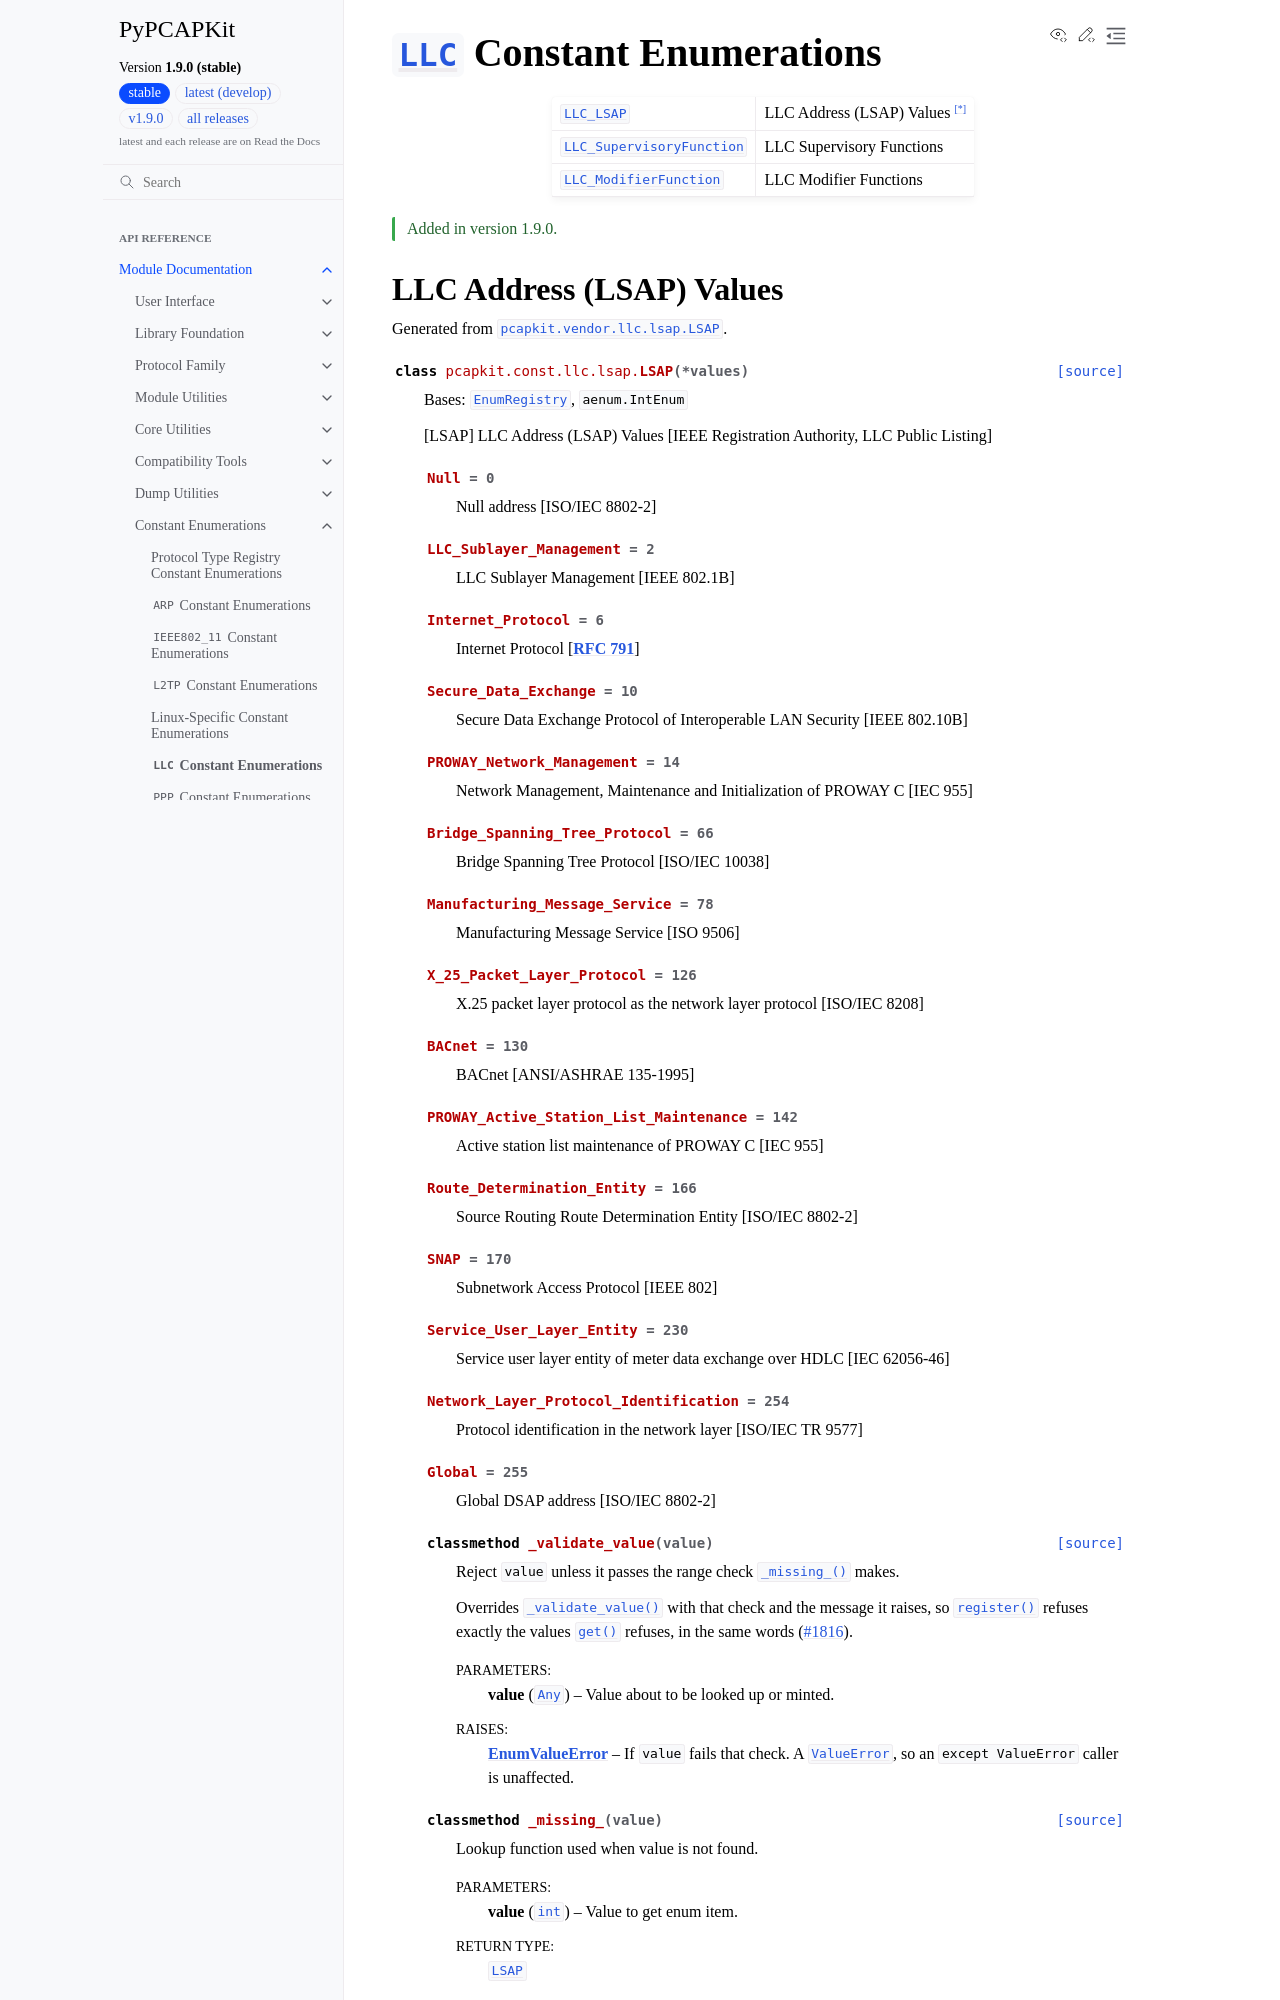

repository: JarryShaw/PyPCAPKit · page: pcapkit/const/llc.html · generator: sphinx

=========================================================================
:class:`~pcapkit.protocols.link.llc.protocol.LLC` Constant Enumerations
=========================================================================

.. module:: pcapkit.const.llc

.. list-table::

   * - :class:`LLC_LSAP <pcapkit.const.llc.lsap.LSAP>`
     - LLC Address (LSAP) Values [*]_
   * - :class:`LLC_SupervisoryFunction <pcapkit.const.llc.supervisory_function.SupervisoryFunction>`
     - LLC Supervisory Functions
   * - :class:`LLC_ModifierFunction <pcapkit.const.llc.modifier_function.ModifierFunction>`
     - LLC Modifier Functions

.. versionadded:: 1.9.0
